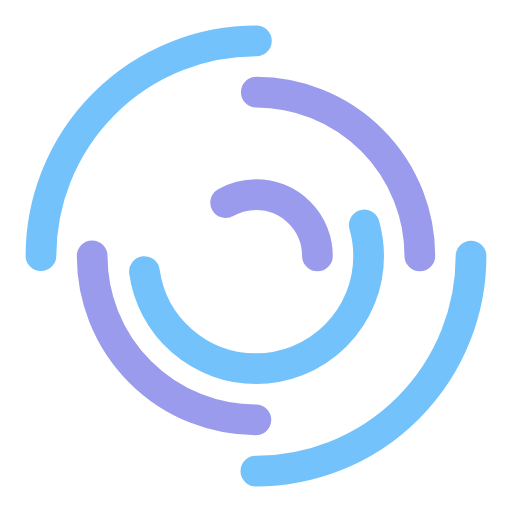
t = 0.00 s
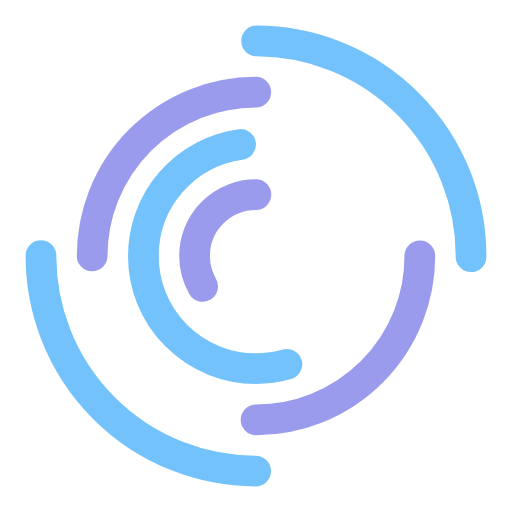
t = 0.39 s
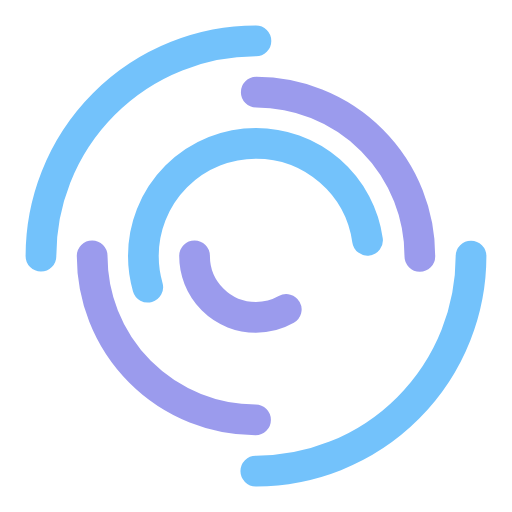
t = 0.77 s
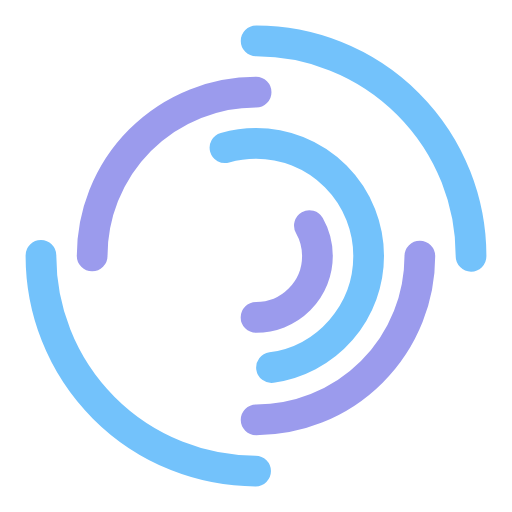
t = 1.15 s

The animated SVG that drew these frames (rendered in a browser with its animation timeline set to each time). Animation: 4 SMIL elements (animateTransform=4); one cycle of 1.54 s, repeats indefinitely.

<?xml version="1.0" encoding="utf-8"?>
<svg xmlns="http://www.w3.org/2000/svg" xmlns:xlink="http://www.w3.org/1999/xlink" style="margin: auto; background: none; display: block; shape-rendering: auto;" width="100px" height="100px" viewBox="0 0 100 100" preserveAspectRatio="xMidYMid">
<circle cx="50" cy="50" r="42" stroke-width="6" stroke="#73C2FB" stroke-dasharray="65.97344572538566 65.97344572538566" fill="none" stroke-linecap="round">
  <animateTransform attributeName="transform" type="rotate" dur="1.5384615384615383s" repeatCount="indefinite" keyTimes="0;1" values="0 50 50;360 50 50"></animateTransform>
</circle>
<circle cx="50" cy="50" r="32" stroke-width="6" stroke="#9b9bed" stroke-dasharray="50.26548245743669 50.26548245743669" stroke-dashoffset="50.26548245743669" fill="none" stroke-linecap="round">
  <animateTransform attributeName="transform" type="rotate" dur="1.5384615384615383s" repeatCount="indefinite" keyTimes="0;1" values="0 50 50;-360 50 50"></animateTransform>
</circle>
<circle cx="50" cy="50" r="22" stroke-width="6" stroke="#73C2FB" stroke-dasharray="65.97344572538566 65.97344572538566" fill="none" stroke-linecap="round">
  <animateTransform attributeName="transform" type="rotate" dur="1.5384615384615383s" repeatCount="indefinite" keyTimes="0;1" values="0 50 50;360 50 50"></animateTransform>
</circle>
<circle cx="50" cy="50" r="12" stroke-width="6" stroke="#9b9bed" stroke-dasharray="50.26548245743669 50.26548245743669" stroke-dashoffset="50.26548245743669" fill="none" stroke-linecap="round">
  <animateTransform attributeName="transform" type="rotate" dur="1.5384615384615383s" repeatCount="indefinite" keyTimes="0;1" values="0 50 50;-360 50 50"></animateTransform>
</circle>
<!-- [ldio] generated by https://loading.io/ --></svg>